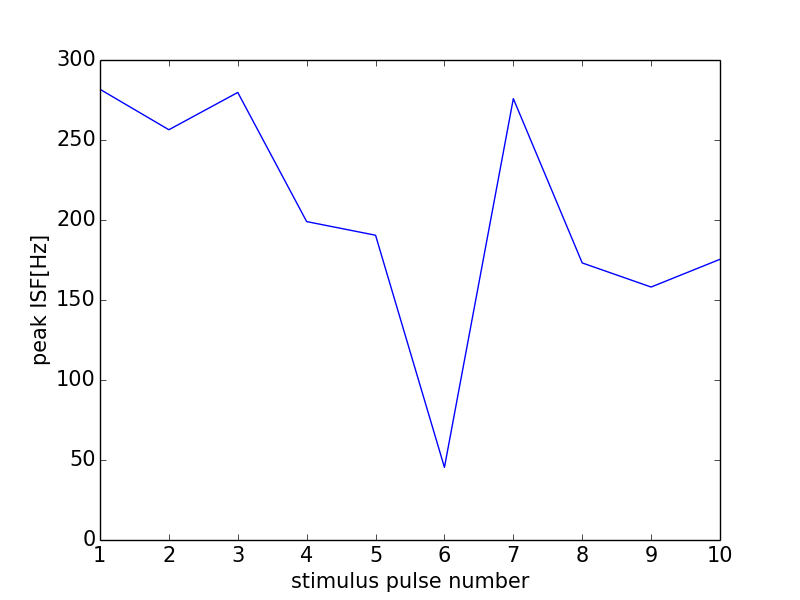

The table this chart was drawn from, first rows:
0, 0.0
0, 0
1, 281.7
2, 256.4
3, 279.7
4, 199
5, 190.5
6, 45.4
7, 275.9
8, 173.2
9, 158.1
10, 175.4
11, 0
